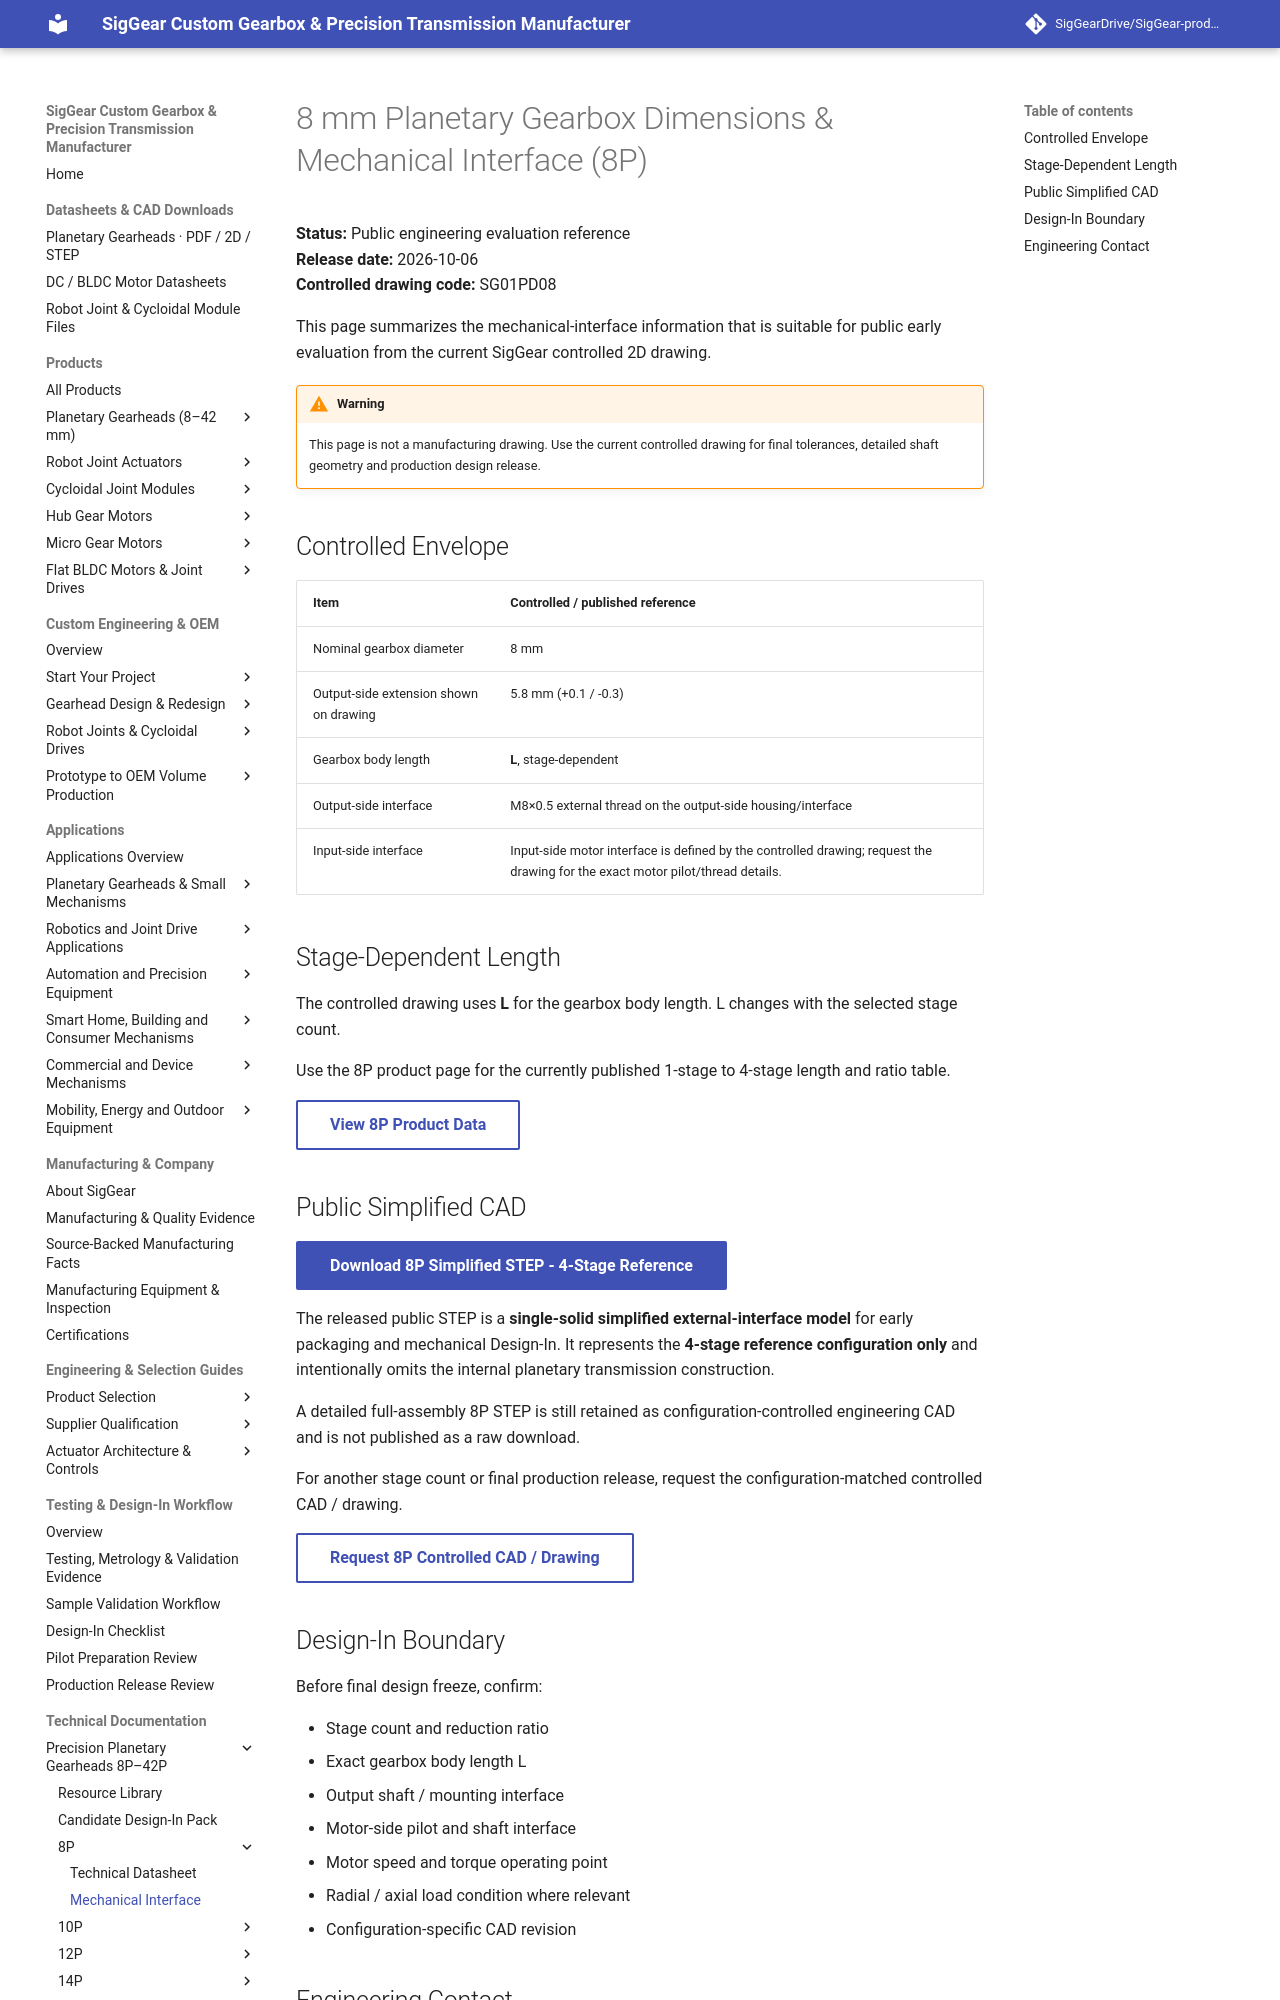

repository: SigGearDrive/SigGear-product-docs · page: engineering-resources/8p/mechanical-interface/index.html · generator: mkdocs

---
title: 8 mm Planetary Gearbox Dimensions & Mechanical Interface (8P) | SigGear
description: Public 8P 8 mm planetary gearbox dimensions and mechanical-interface reference based on the current controlled 2D drawing, including stage-dependent length, mounting and output-side interface information.
---


# 8 mm Planetary Gearbox Dimensions & Mechanical Interface (8P)

**Status:** Public engineering evaluation reference  
**Release date:** 2026-10-06  
**Controlled drawing code:** SG01PD08

This page summarizes the mechanical-interface information that is suitable for public early evaluation from the current SigGear controlled 2D drawing.

!!! warning
    This page is not a manufacturing drawing. Use the current controlled drawing for final tolerances, detailed shaft geometry and production design release.

## Controlled Envelope

| Item | Controlled / published reference |
| --- | --- |
| Nominal gearbox diameter | 8 mm |
| Output-side extension shown on drawing | 5.8 mm (+0.1 / -0.3) |
| Gearbox body length | **L**, stage-dependent |
| Output-side interface | M8×0.5 external thread on the output-side housing/interface |
| Input-side interface | Input-side motor interface is defined by the controlled drawing; request the drawing for the exact motor pilot/thread details. |

## Stage-Dependent Length

The controlled drawing uses **L** for the gearbox body length. L changes with the selected stage count.

Use the 8P product page for the currently published 1-stage to 4-stage length and ratio table.

[View 8P Product Data](../../products/planetary-gearboxes/8p-planetary-gearbox.md){ .md-button }
